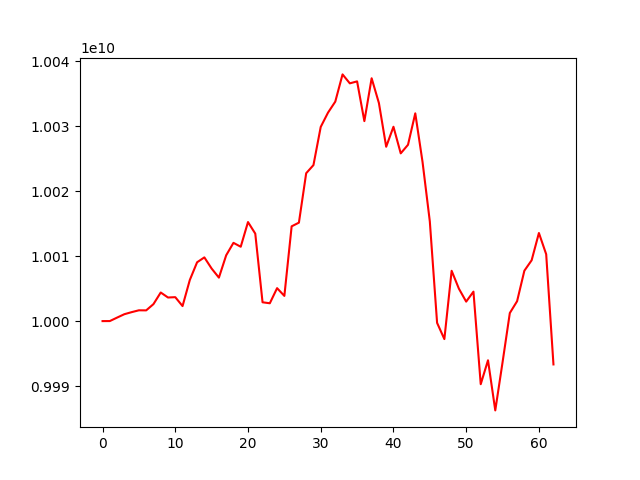

The table this chart was drawn from, first rows:
account_value, date, daily_return
10000000000, 2023-07-19, 
10000006333, 2023-07-20, 6.332734483471825e-07
10000539155, 2023-07-21, 5.328218039157839e-05
10001061493, 2023-07-24, 5.2231000793767635e-05
10001378101, 2023-07-25, 3.165741518995624e-05
10001662944, 2023-07-26, 2.8480390519503018e-05
10001651556, 2023-07-27, -1.138562500391238e-06
10002614333, 2023-07-28, 9.626177430188676e-05
10004402229, 2023-07-31, 0.0001787
10003632421, 2023-08-01, -7.694698453597493e-05
10003684691, 2023-08-02, 5.225138466791179e-06
10002312661, 2023-08-03, -0.0001372
10006331365, 2023-08-04, 0.0004018
10009055438, 2023-08-07, 0.0002722
10009809260, 2023-08-08, 7.531403998672914e-05
10008088320, 2023-08-09, -0.0001719
10006691132, 2023-08-10, -0.0001396
10010132038, 2023-08-11, 0.0003439
10012048158, 2023-08-14, 0.0001914
10011446418, 2023-08-15, -6.010155742264267e-05
10015247755, 2023-08-16, 0.0003797
10013468467, 2023-08-17, -0.0001777
10002898049, 2023-08-18, -0.001056
10002745254, 2023-08-21, -1.527509191368015e-05
10005071344, 2023-08-22, 0.0002325
10003879385, 2023-08-23, -0.0001191
10014589682, 2023-08-24, 0.001071
10015157364, 2023-08-25, 5.6685455658511685e-05
10022765832, 2023-08-28, 0.0007597
10024017829, 2023-08-29, 0.0001249
10029895557, 2023-08-30, 0.0005864
10032092404, 2023-08-31, 0.000219
10033786730, 2023-09-05, 0.0001689
10037980757, 2023-09-06, 0.000418
10036603014, 2023-09-07, -0.0001373
10036906367, 2023-09-08, 3.0224655767741027e-05
10030784294, 2023-09-11, -0.00061
10037385748, 2023-09-12, 0.0006581
10033570726, 2023-09-13, -0.0003801
10026841471, 2023-09-14, -0.0006707
10029920134, 2023-09-15, 0.000307
10025824898, 2023-09-18, -0.0004083
10027144431, 2023-09-19, 0.0001316
10031988205, 2023-09-20, 0.0004831
10024491733, 2023-09-21, -0.0007473
10015346086, 2023-09-22, -0.0009123
9999728707, 2023-09-25, -0.001559
9997230522, 2023-09-26, -0.0002498
10007745115, 2023-09-27, 0.001052
10004987201, 2023-09-28, -0.0002756
10002998811, 2023-09-29, -0.0001987
10004536980, 2023-10-02, 0.0001538
9990282436, 2023-10-03, -0.001425
9993968500, 2023-10-04, 0.000369
9986251779, 2023-10-05, -0.0007721
9993646009, 2023-10-06, 0.0007404
10001240512, 2023-10-09, 0.0007599
10003060763, 2023-10-10, 0.000182
10007755561, 2023-10-11, 0.0004693
10009362624, 2023-10-12, 0.0001606
... 3 more rows
